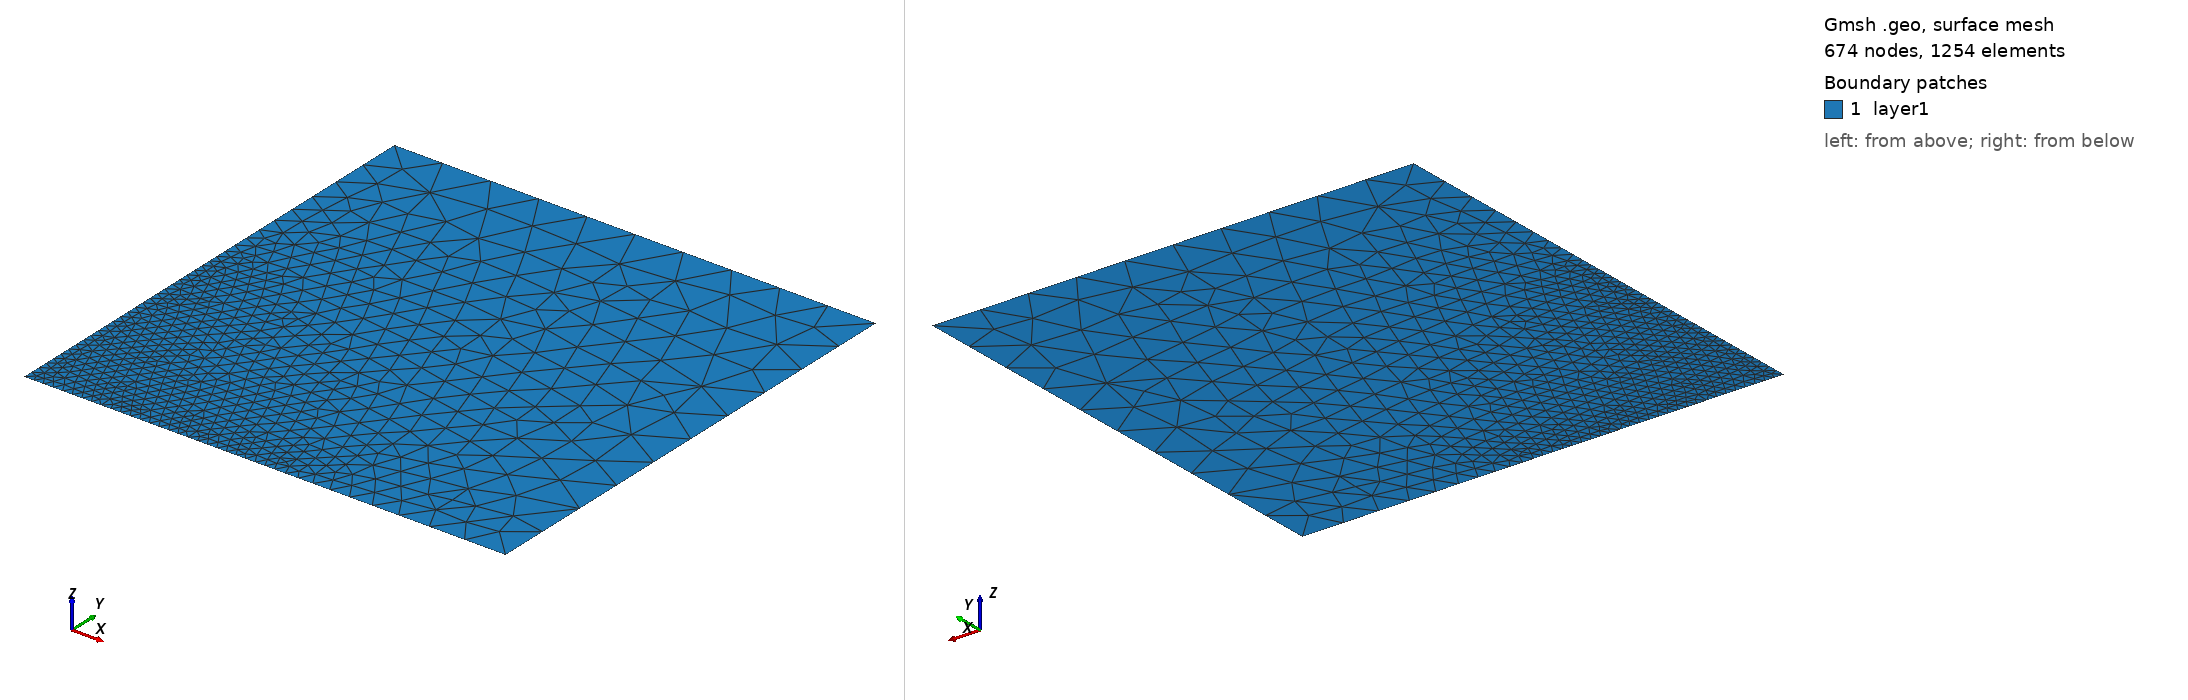

Gmsh geometry script, surface-meshed: 674 nodes, 1254 surface elements. Boundary patches (legend numbers): 1 layer1. Left view from above one corner, right view from below the opposite corner. Legend entries are the model's physical surfaces. The drawing asked Gmsh for element sizes between 1% and 20% of the model's largest extent; the script's own settings can give other sizes.

=== horne_adaptive.geo (drawn) ===
cl__1 = 0.1;
cl__2 = 0.02;
Point(1) = {0, 0, 0, cl__2};
Point(2) = {1.0, 0, 0, cl__1};
Point(4) = {1.0, 1, 0, cl__1};
Point(6) = {0, 1, 0, cl__1};
Point(7) = {0.5, 0, 0, cl__2};
Point(8) = {0, 0.5, 0, cl__2};
Line(2) = {2, 4};
Line(3) = {4, 6};
Line(4) = {6, 8};
Line(5) = {1, 8};
Line(12) = {1, 7};
Line(13) = {7, 2};
Physical Line("top") = {3};
Physical Line("right") = {2};
Physical Line("left") = {4, 5};
Physical Line("bottom_left") = {12};
Physical Line("bottom_right") = {13};
//+
Line Loop(1) = {3, 4, -5, 12, 13, 2};
//+
Plane Surface(1) = {1};
//+
Physical Surface("layer1") = {1};
